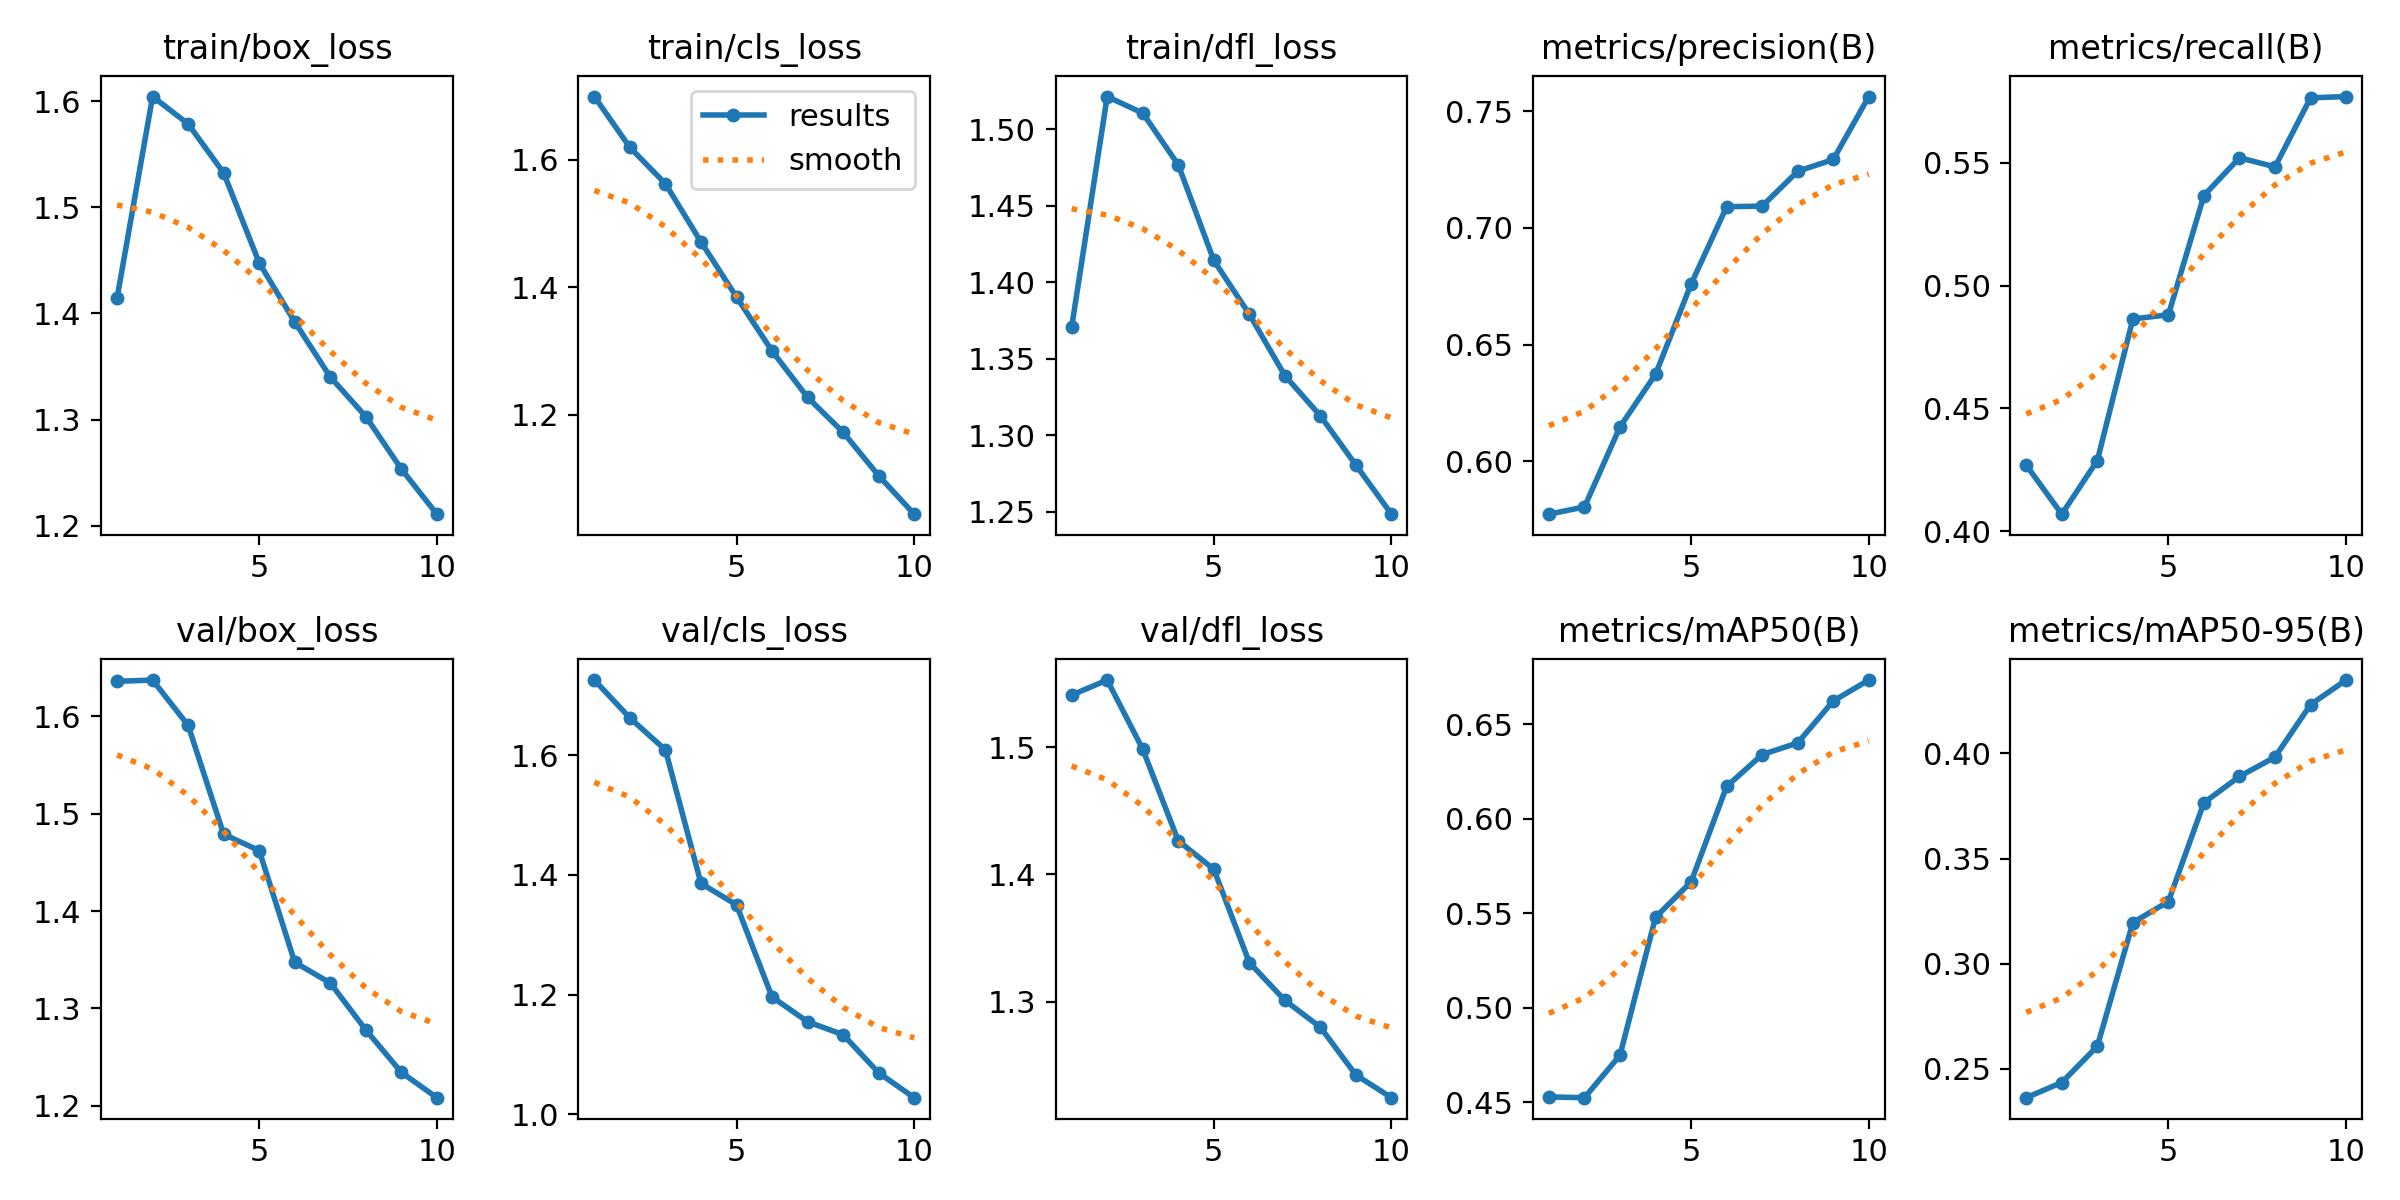

The file beside this chart, header and first rows:
epoch, time, train/box_loss, train/cls_loss, train/dfl_loss, metrics/precision(B), metrics/recall(B), metrics/mAP50(B), metrics/mAP50-95(B), val/box_loss, val/cls_loss, val/dfl_loss, lr/pg0, lr/pg1, lr/pg2
1, 269.2, 1.415, 1.699, 1.371, 0.5773, 0.4269, 0.4528, 0.2364, 1.636, 1.726, 1.541, 0.0006661, 0.0006661, 0.0006661
2, 479.7, 1.604, 1.62, 1.522, 0.5804, 0.4069, 0.4524, 0.2436, 1.637, 1.663, 1.553, 0.001201, 0.001201, 0.001201
3, 682.7, 1.579, 1.563, 1.511, 0.6147, 0.4288, 0.4749, 0.2608, 1.591, 1.609, 1.498, 0.001604, 0.001604, 0.001604
4, 888.5, 1.532, 1.471, 1.477, 0.6373, 0.4865, 0.5478, 0.3196, 1.479, 1.386, 1.426, 0.001406, 0.001406, 0.001406
5, 1101, 1.448, 1.385, 1.414, 0.676, 0.4882, 0.5666, 0.3296, 1.462, 1.35, 1.404, 0.001208, 0.001208, 0.001208
6, 1313, 1.392, 1.3, 1.379, 0.7091, 0.5367, 0.617, 0.3766, 1.347, 1.196, 1.331, 0.00101, 0.00101, 0.00101
7, 1521, 1.34, 1.227, 1.339, 0.7094, 0.5521, 0.6339, 0.3891, 1.326, 1.155, 1.301, 0.000812, 0.000812, 0.000812
8, 1729, 1.303, 1.173, 1.313, 0.7243, 0.5484, 0.6401, 0.3983, 1.278, 1.133, 1.28, 0.000614, 0.000614, 0.000614
9, 1936, 1.253, 1.105, 1.28, 0.7294, 0.5765, 0.6622, 0.4232, 1.234, 1.069, 1.242, 0.000416, 0.000416, 0.000416
10, 2140, 1.211, 1.044, 1.248, 0.7564, 0.5771, 0.6733, 0.4349, 1.208, 1.028, 1.225, 0.000218, 0.000218, 0.000218
